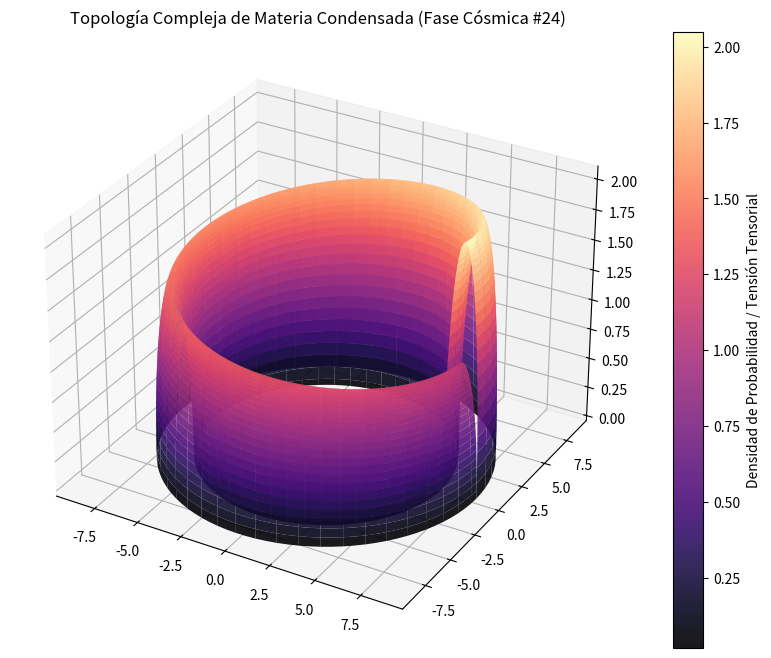

Recreate this plot in Python.
%matplotlib inline
# Simulación Cósmica: Materia Condensada - Variante 24
import numpy as np
import matplotlib.pyplot as plt
from mpl_toolkits.mplot3d import Axes3D

# Parámetros Físicos Cuánticos/Relativistas
alpha = 7.574
beta = 0.939
gamma = 2.063

u = np.linspace(0, 2 * np.pi, 100)
v = np.linspace(0, np.pi, 100)
U, V = np.meshgrid(u, v)

# Topología Espacio-Temporal Avanzada (Fase Cósmica)
X = (alpha + beta * np.cos(V)) * np.cos(U)
Y = (alpha + beta * np.cos(V)) * np.sin(U)
Z = gamma * np.sin(V) * np.exp(-U/10)

fig = plt.figure(figsize=(12, 8))
ax = fig.add_subplot(111, projection='3d')
surf = ax.plot_surface(X, Y, Z, cmap='magma', edgecolor='none', alpha=0.9)

fig.colorbar(surf, ax=ax, label='Densidad de Probabilidad / Tensión Tensorial')
plt.title(r'Topología Compleja de Materia Condensada (Fase Cósmica #24)')
plt.show()
